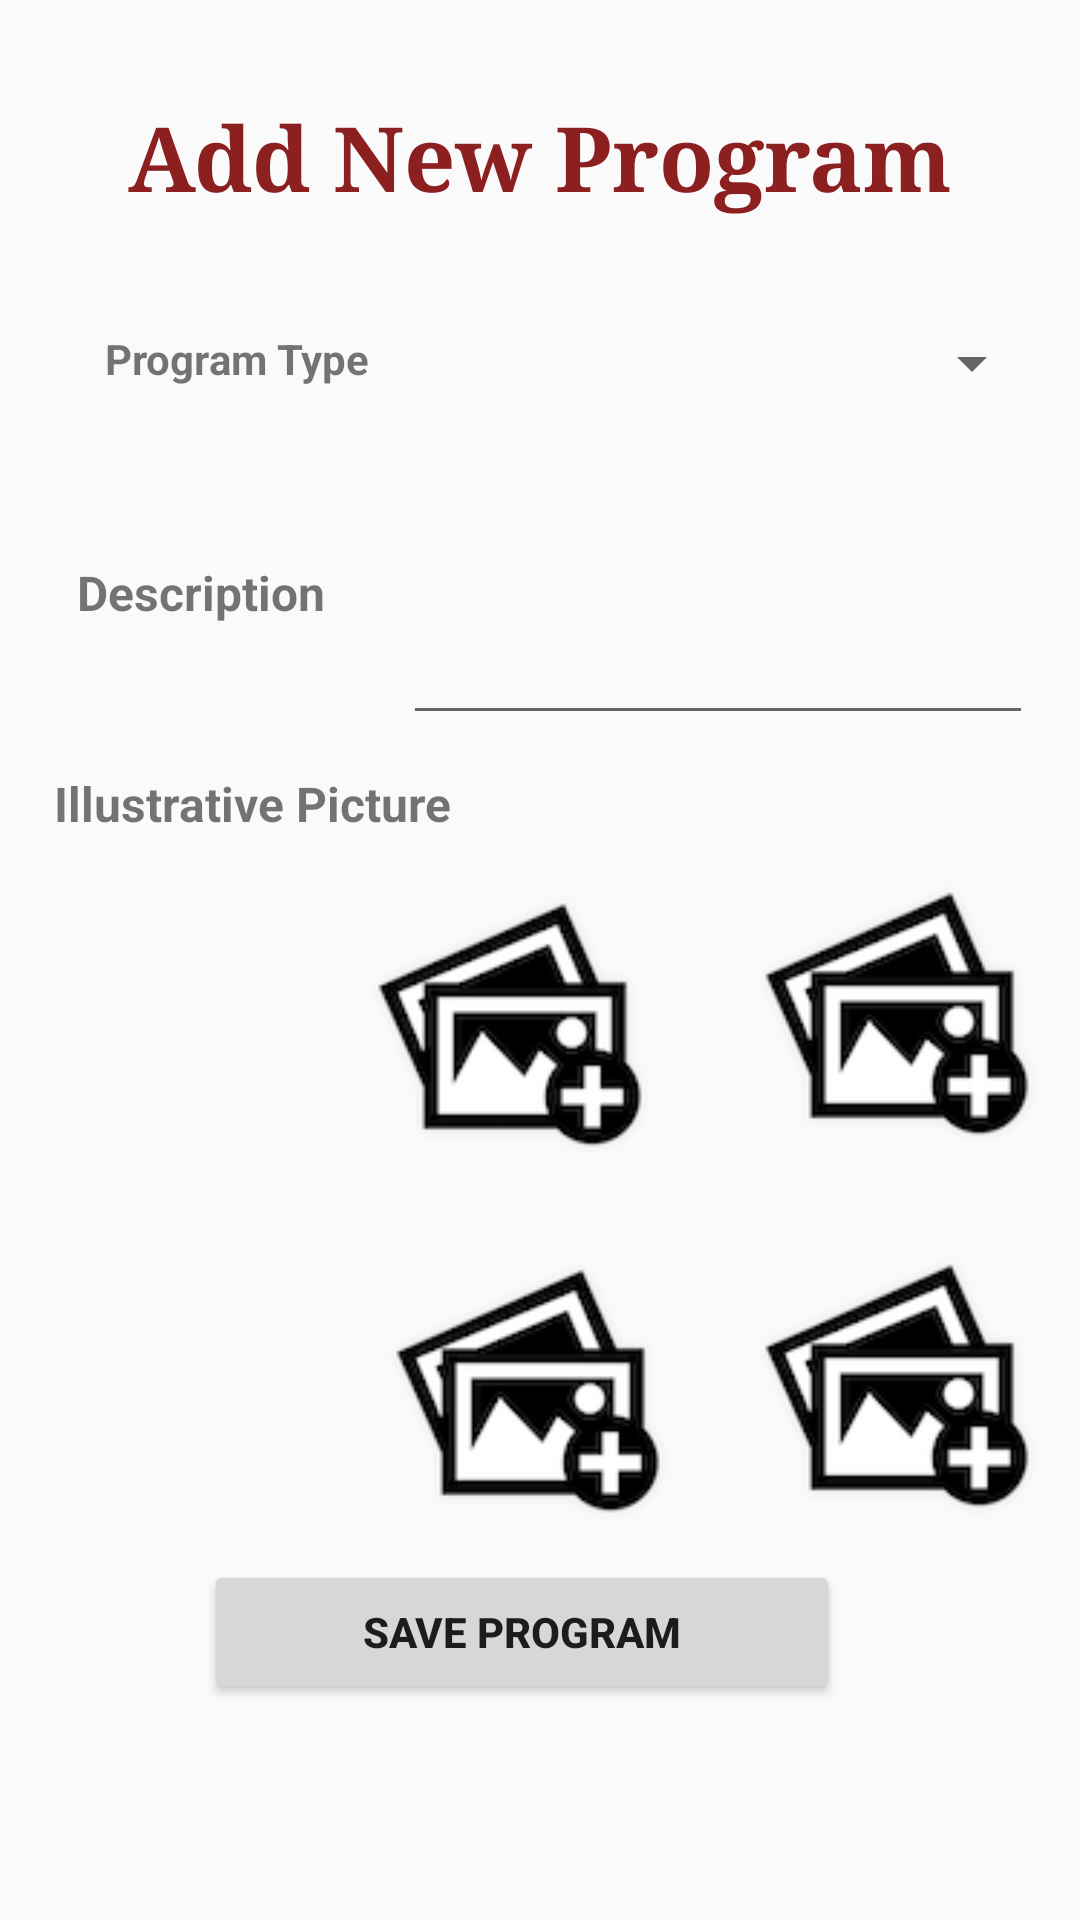

Here is an Android app screen rendered from its layout file. Give the layout XML and the strings, colors and styles it references.
<!-- AndroidManifest.xml: application theme AppTheme -->
<!-- res/layout/activity_add_program.xml -->
<?xml version="1.0" encoding="utf-8"?>
<android.support.constraint.ConstraintLayout xmlns:android="http://schemas.android.com/apk/res/android"
    xmlns:app="http://schemas.android.com/apk/res-auto"
    xmlns:tools="http://schemas.android.com/tools"
    android:layout_width="match_parent"
    android:layout_height="match_parent"
    tools:context="uni.fisal.king.dttbgci.Add_programActivity">

    <TextView
        android:id="@+id/textView14"
        android:layout_width="wrap_content"
        android:layout_height="wrap_content"
        android:layout_alignParentTop="true"
        android:layout_centerHorizontal="true"
        android:layout_marginEnd="8dp"
        android:layout_marginStart="8dp"
        android:layout_marginTop="32dp"
        android:fontFamily="serif"
        android:text="Add New Program"
        android:textColor="#8c2020"
        android:textSize="30sp"
        android:textStyle="bold"
        app:layout_constraintEnd_toEndOf="parent"
        app:layout_constraintStart_toStartOf="parent"
        app:layout_constraintTop_toTopOf="parent" />

    <ScrollView
        android:layout_width="wrap_content"
        android:layout_height="wrap_content"
        app:layout_constraintBottom_toBottomOf="parent"
        app:layout_constraintEnd_toEndOf="parent"
        app:layout_constraintHorizontal_bias="0.0"
        app:layout_constraintStart_toStartOf="parent"
        app:layout_constraintTop_toTopOf="parent"
        app:layout_constraintVertical_bias="0.0">

        <RelativeLayout
            android:id="@+id/relativeLayout3"
            android:layout_width="match_parent"
            android:layout_height="526dp"
            android:layout_marginLeft="8dp"
            android:layout_marginTop="42dp"
            android:layout_marginEnd="12dp"
            android:layout_marginRight="12dp"
            android:layout_marginBottom="8dp"
            app:layout_constraintBottom_toBottomOf="parent"
            app:layout_constraintEnd_toEndOf="parent"
            app:layout_constraintHorizontal_bias="0.502"
            app:layout_constraintStart_toStartOf="parent"
            app:layout_constraintTop_toBottomOf="@+id/textView14"
            app:layout_constraintVertical_bias="0.061">

            <TextView
                android:id="@+id/textView29"
                android:layout_width="wrap_content"
                android:layout_height="wrap_content"
                android:layout_alignParentStart="true"
                android:layout_alignParentLeft="true"
                android:layout_alignParentTop="true"
                android:layout_marginStart="35dp"
                android:layout_marginLeft="35dp"
                android:layout_marginTop="68dp"
                android:text="Program Type"
                android:textStyle="bold" />

            <TextView
                android:id="@+id/textView30"
                android:layout_width="wrap_content"
                android:layout_height="wrap_content"
                android:layout_alignBaseline="@+id/editText14"
                android:layout_alignBottom="@+id/editText14"
                android:layout_marginEnd="26dp"
                android:layout_marginRight="26dp"
                android:layout_marginBottom="54dp"
                android:layout_toStartOf="@+id/editText14"
                android:layout_toLeftOf="@+id/editText14"
                android:text="Description"
                android:textSize="16sp"
                android:textStyle="bold" />

            <Spinner
                android:id="@+id/editText12"
                android:layout_width="220dp"
                android:layout_height="wrap_content"
                android:layout_alignParentTop="true"
                android:layout_marginStart="11dp"
                android:layout_marginLeft="11dp"
                android:layout_marginTop="67dp"
                android:layout_toEndOf="@+id/textView29"
                android:layout_toRightOf="@+id/textView29"
                android:ems="10"
                android:inputType="textPersonName" />

            <EditText
                android:id="@+id/editText14"
                android:layout_width="wrap_content"
                android:layout_height="100dp"
                android:layout_below="@+id/editText12"
                android:layout_alignStart="@+id/editText12"
                android:layout_alignLeft="@+id/editText12"
                android:layout_marginTop="12dp"
                android:ems="10"
                android:inputType="textMultiLine" />

            <TextView
                android:id="@+id/textView35"
                android:layout_width="153dp"
                android:layout_height="wrap_content"
                android:layout_alignParentTop="true"
                android:layout_marginTop="215dp"
                android:layout_marginEnd="-37dp"
                android:layout_marginRight="-37dp"
                android:layout_toStartOf="@+id/editText14"
                android:layout_toLeftOf="@+id/editText14"
                android:text="Illustrative Picture"
                android:textSize="16sp"
                android:textStyle="bold" />

            <ImageView
                android:id="@+id/imageView"
                android:layout_width="99dp"
                android:layout_height="96dp"
                android:layout_below="@+id/editText14"
                android:layout_alignParentEnd="true"
                android:layout_alignParentRight="true"
                android:layout_marginTop="48dp"
                android:layout_marginEnd="0dp"
                android:layout_marginRight="0dp"
                app:srcCompat="@drawable/add_image" />

            <ImageView
                android:id="@+id/imageView3"
                android:layout_width="99dp"
                android:layout_height="96dp"
                android:layout_below="@+id/imageView"
                android:layout_alignParentEnd="true"
                android:layout_alignParentRight="true"
                android:layout_marginTop="28dp"
                android:layout_marginEnd="1dp"
                android:layout_marginRight="1dp"

                android:layout_marginBottom="-77dp"
                app:srcCompat="@drawable/add_image" />

            <ImageView
                android:id="@+id/imageView2"
                android:layout_width="99dp"
                android:layout_height="96dp"
                android:layout_below="@+id/textView35"
                android:layout_marginStart="5dp"
                android:layout_marginLeft="5dp"
                android:layout_marginTop="18dp"
                android:layout_marginEnd="30dp"
                android:layout_marginRight="30dp"
                android:layout_toStartOf="@+id/imageView"
                android:layout_toLeftOf="@+id/imageView"
                app:srcCompat="@drawable/add_image" />

            <ImageView
                android:id="@+id/imageView4"
                android:layout_width="99dp"
                android:layout_height="96dp"
                android:layout_below="@+id/imageView2"
                android:layout_marginStart="5dp"
                android:layout_marginLeft="5dp"
                android:layout_marginTop="26dp"
                android:layout_marginEnd="23dp"
                android:layout_marginRight="23dp"
                android:layout_toStartOf="@+id/imageView3"
                android:layout_toLeftOf="@+id/imageView3"
                app:srcCompat="@drawable/add_image" />

            <Button
                android:id="@+id/button14"
                android:layout_width="212dp"
                android:layout_height="wrap_content"
                android:layout_alignParentBottom="true"
                android:layout_centerHorizontal="true"
                android:layout_marginBottom="0dp"
                android:text="save Program"
                android:textSize="14sp"
                android:textStyle="bold" />

        </RelativeLayout>
    </ScrollView>

</android.support.constraint.ConstraintLayout>
<!-- resources referenced by this layout -->
<resources>
  <!-- drawable add_image: png bitmap (drawable, 10066 bytes) -->
  <style name="AppTheme" parent="Theme.AppCompat.Light.DarkActionBar">
          
          <item name="colorPrimary">@color/colorPrimary</item>
          <item name="colorPrimaryDark">@color/colorPrimaryDark</item>
          <item name="colorAccent">@color/colorAccent</item>
      </style>
  <color name="colorPrimary">#3f51b5</color>
  <color name="colorPrimaryDark">#303f9f</color>
  <color name="colorAccent">#f4f4f4</color>
</resources>
